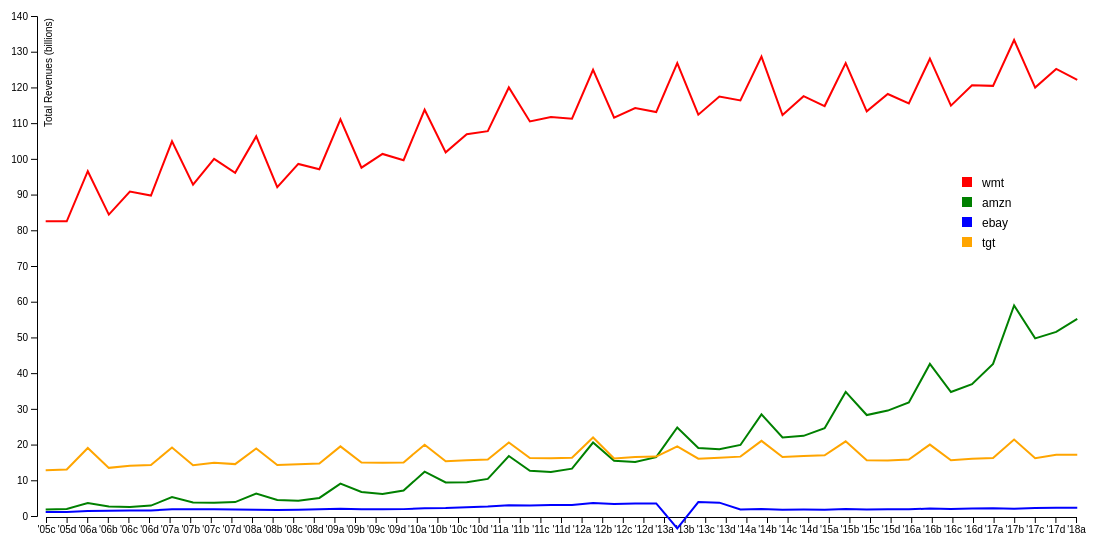
D3 v5 page, settled after 480 driven frames (8 s of simulated time); the page loaded 1 data file(s).


      var jsondata; //global to store json data

      var svg = d3.select('svg');
      //Padding to give you room for axes and labels
      svg.style('padding-left', 100);
      svg.style('padding-bottom', 100);

      d3.json('comp-rev.json').then(function(data) {
        console.log(data);
        jsondata = data;
        drawData(); //you need to create this function
      });

      var sy = d3
        .scaleLinear()
        .domain([0, 140])
        .range([500, 0]);
      var yaxis = d3
        .axisLeft(sy)
        .ticks(14)
        .tickFormat(d3.format('~s'));

      var quarters = [
        "'05c",
        "'05d",
        "'06a",
        "'06b",
        "'06c",
        "'06d",
        "'07a",
        "'07b",
        "'07c",
        "'07d",
        "'08a",
        "'08b",
        "'08c",
        "'08d",
        "'09a",
        "'09b",
        "'09c",
        "'09d",
        "'10a",
        "'10b",
        "'10c",
        "'10d",
        "'11a",
        "'11b",
        "'11c",
        "'11d",
        "'12a",
        "'12b",
        "'12c",
        "'12d",
        "'13a",
        "'13b",
        "'13c",
        "'13d",
        "'14a",
        "'14b",
        "'14c",
        "'14d",
        "'15a",
        "'15b",
        "'15c",
        "'15d",
        "'16a",
        "'16b",
        "'16c",
        "'16d",
        "'17a",
        "'17b",
        "'17c",
        "'17d",
        "'18a"
      ];

      var xTicks = [
        '21.0',
        '41.6',
        '62.2',
        '82.80000000000001',
        '103.4',
        '124.0',
        '144.6',
        '165.2',
        '185.79999999999998',
        '206.39999999999998',
        '226.99999999999997',
        '247.59999999999997',
        '268.2',
        '288.8',
        '309.40000000000003',
        '330.00000000000006',
        '350.6000000000001',
        '371.2000000000001',
        '391.8000000000001',
        '412.40000000000015',
        '433.00000000000017',
        '453.6000000000002',
        '474.2000000000002',
        '494.80000000000024',
        '515.4000000000002',
        '536.0000000000002',
        '556.6000000000003',
        '577.2000000000003',
        '597.8000000000003',
        '618.4000000000003',
        '639.0000000000003',
        '659.6000000000004',
        '680.2000000000004',
        '700.8000000000004',
        '721.4000000000004',
        '742.0000000000005',
        '762.6000000000005',
        '783.2000000000005',
        '803.8000000000005',
        '824.4000000000005',
        '845.0000000000006',
        '865.6000000000006',
        '886.2000000000006',
        '906.8000000000006',
        '927.4000000000007',
        '948.0000000000007',
        '968.6000000000007',
        '989.2000000000007',
        '1009.8000000000008',
        '1030.4000000000008',
        '1051.0000000000007'
      ];
      var sx = d3
        .scaleOrdinal()
        .domain(quarters)
        .range(xTicks);

      var xaxis = d3.axisBottom().scale(sx);

      function drawData() {
        svg
          .append('g')
          .attr('class', 'xaxis')
          .attr('transform', 'translate(13,510)')
          .call(xaxis)
          .selectAll('g');
        svg
          .append('g')
          .attr('class', 'yaxis')
          .attr('transform', 'translate(25,9)')
          .call(yaxis);

        for (var x = 1; x <= 4; x++) {
          var color = 'black';
          var id = 0;
          var value = jsondata.data[x];
          var lineFunction = d3
            .line()
            .x(function(d, i) {
              return (i + 1.6) * (800 / 38);
            })
            .y(function(d, i) {
              return 510 - d * 3.5;
            });

          if (x == 1) {
            lineClass = 'wmt';
            color = 'red';
          }
          if (x == 2) {
            lineClass = 'amzn';
            color = 'green';
          }
          if (x == 3) {
            lineClass = 'ebay';
            color = 'blue';
          }
          if (x == 4) {
            lineClass = 'tgt';
            color = 'orange';
          }

          svg
            .append('path')
            .attr('d', lineFunction(value))
            .attr('stroke', color)
            .attr('stroke-width', 2)
            .attr('fill', 'none')
            .attr('class', lineClass);
        }

        svg
          .append('rect')
          .attr('x', '950')
          .attr('y', '170')
          .attr('height', '10')
          .attr('width', '10')
          .attr('fill', 'red')
          .attr('class', 'hideWMTb');
        svg
          .append('rect')
          .attr('x', '950')
          .attr('y', '190')
          .attr('height', '10')
          .attr('width', '10')
          .attr('fill', 'green')
          .attr('class', 'hideAMZNb');
        svg
          .append('rect')
          .attr('x', '950')
          .attr('y', '210')
          .attr('height', '10')
          .attr('width', '10')
          .attr('fill', 'blue')
          .attr('class', 'hideEBAYb');
        svg
          .append('rect')
          .attr('x', '950')
          .attr('y', '230')
          .attr('height', '10')
          .attr('width', '10')
          .attr('fill', 'orange')
          .attr('class', 'hideTGTb');

        svg
          .append('text')
          .attr('x', '970')
          .attr('y', '180')
          .text('wmt')
          .style('font', '12px sans-serif')
          .attr('class', 'hideWMT');
        svg
          .append('text')
          .attr('x', '970')
          .attr('y', '200')
          .text('amzn')
          .style('font', '12px sans-serif')
          .attr('class', 'hideAMZN');
        svg
          .append('text')
          .attr('x', '970')
          .attr('y', '220')
          .text('ebay')
          .style('font', '12px sans-serif')
          .attr('class', 'hideEBAY');
        svg
          .append('text')
          .attr('x', '970')
          .attr('y', '240')
          .text('tgt')
          .style('font', '12px sans-serif')
          .attr('class', 'hideTGT');

        svg
          .append('text')
          .attr('x', '-120')
          .attr('y', '40')
          .text('Total Revenues (billions)')
          .style('font', '10px sans-serif')
          .attr('transform', 'rotate(-90)');

        var newdataset = [
          0.5,
          0.5,
          0.5,
          0.5,
          0.5,
          0.5,
          0.5,
          0.5,
          0.5,
          0.5,
          0.5,
          0.5,
          0.5,
          0.5,
          0.5,
          0.5,
          0.5,
          0.5,
          0.5,
          0.5,
          0.5,
          0.5,
          0.5,
          0.5,
          0.5,
          0.5,
          0.5,
          0.5,
          0.5,
          0.5,
          0.5,
          0.5,
          0.5,
          0.5,
          0.5,
          0.5,
          0.5,
          0.5,
          0.5,
          0.5,
          0.5,
          0.5,
          0.5,
          0.5,
          0.5,
          0.5,
          0.5,
          0.5,
          0.5,
          0.5
        ];
        var showWMT = true;
        var showAMZN = true;
        var showEBAY = true;
        var showTGT = true;

        d3.select('.hideWMTb').on('click', function() {
          if (showWMT == true) {
            showWMT = false;
            d3.select('.hideWMT').attr('opacity', '0.5');
            d3.select('.hideWMTb').attr('fill-opacity', '0.5');
            d3.select('.wmt')
              .transition()
              .duration(2000)
              .attr('d', lineFunction(newdataset));
          } else if (showWMT == false) {
            showWMT = true;
            d3.select('.hideWMT').attr('opacity', '1');
            d3.select('.hideWMTb').attr('fill-opacity', '1');
            d3.select('.wmt')
              .transition()
              .duration(2000)
              .attr('d', lineFunction(jsondata.data[1]));
          }
        });
        d3.select('.hideAMZNb').on('click', function() {
          if (showAMZN == true) {
            showAMZN = false;
            d3.select('.hideAMZN').attr('opacity', '0.5');
            d3.select('.hideAMZNb').attr('fill-opacity', '0.5');
            d3.select('.amzn')
              .transition()
              .duration(2000)
              .attr('d', lineFunction(newdataset));
          } else if (showAMZN == false) {
            showAMZN = true;
            d3.select('.hideAMZN').attr('opacity', '1');
            d3.select('.hideAMZNb').attr('fill-opacity', '1');
            d3.select('.amzn')
              .transition()
              .duration(2000)
              .attr('d', lineFunction(jsondata.data[2]));
          }
        });
        d3.select('.hideEBAYb').on('click', function() {
          if (showEBAY == true) {
            showEBAY = false;
            d3.select('.hideEBAY').attr('opacity', '0.5');
            d3.select('.hideEBAYb').attr('fill-opacity', '0.5');
            d3.select('.ebay')
              .transition()
              .duration(2000)
              .attr('d', lineFunction(newdataset));
          } else if (showEBAY == false) {
            showEBAY = true;
            d3.select('.hideEBAY').attr('opacity', '1');
            d3.select('.hideEBAYb').attr('fill-opacity', '1');
            d3.select('.ebay')
              .transition()
              .duration(2000)
              .attr('d', lineFunction(jsondata.data[3]));
          }
        });
        d3.select('.hideTGTb').on('click', function() {
          if (showTGT == true) {
            showTGT = false;
            d3.select('.hideTGT').attr('opacity', '0.5');
            d3.select('.hideTGTb').attr('fill-opacity', '0.5');
            d3.select('.tgt')
              .transition()
              .duration(2000)
              .attr('d', lineFunction(newdataset));
          } else if (showTGT == false) {
            showTGT = true;
            d3.select('.hideTGT').attr('opacity', '1');
            d3.select('.hideTGTb').attr('fill-opacity', '1');
            d3.select('.tgt')
              .transition()
              .duration(2000)
              .attr('d', lineFunction(jsondata.data[4]));
          }
        });
      }
    

### data: comp-rev.json
{
 "data": {
  "1": [
   84.52,
   84.47,
   98.8,
   86.41,
   93.0,
   91.86,
   107.3,
   94.94,
   "... 42 more items"
  ],
  "2": [
   2.14,
   2.31,
   3.99,
   3.02,
   2.89,
   3.26,
   5.67,
   4.14,
   "... 42 more items"
  ],
  "3": [
   1.41,
   1.45,
   1.72,
   1.77,
   1.83,
   1.89,
   2.18,
   2.19,
   "... 42 more items"
  ],
  "4": [
   13.35,
   13.57,
   19.71,
   14.04,
   14.62,
   14.84,
   19.87,
   14.8,
   "... 42 more items"
  ]
 }
}